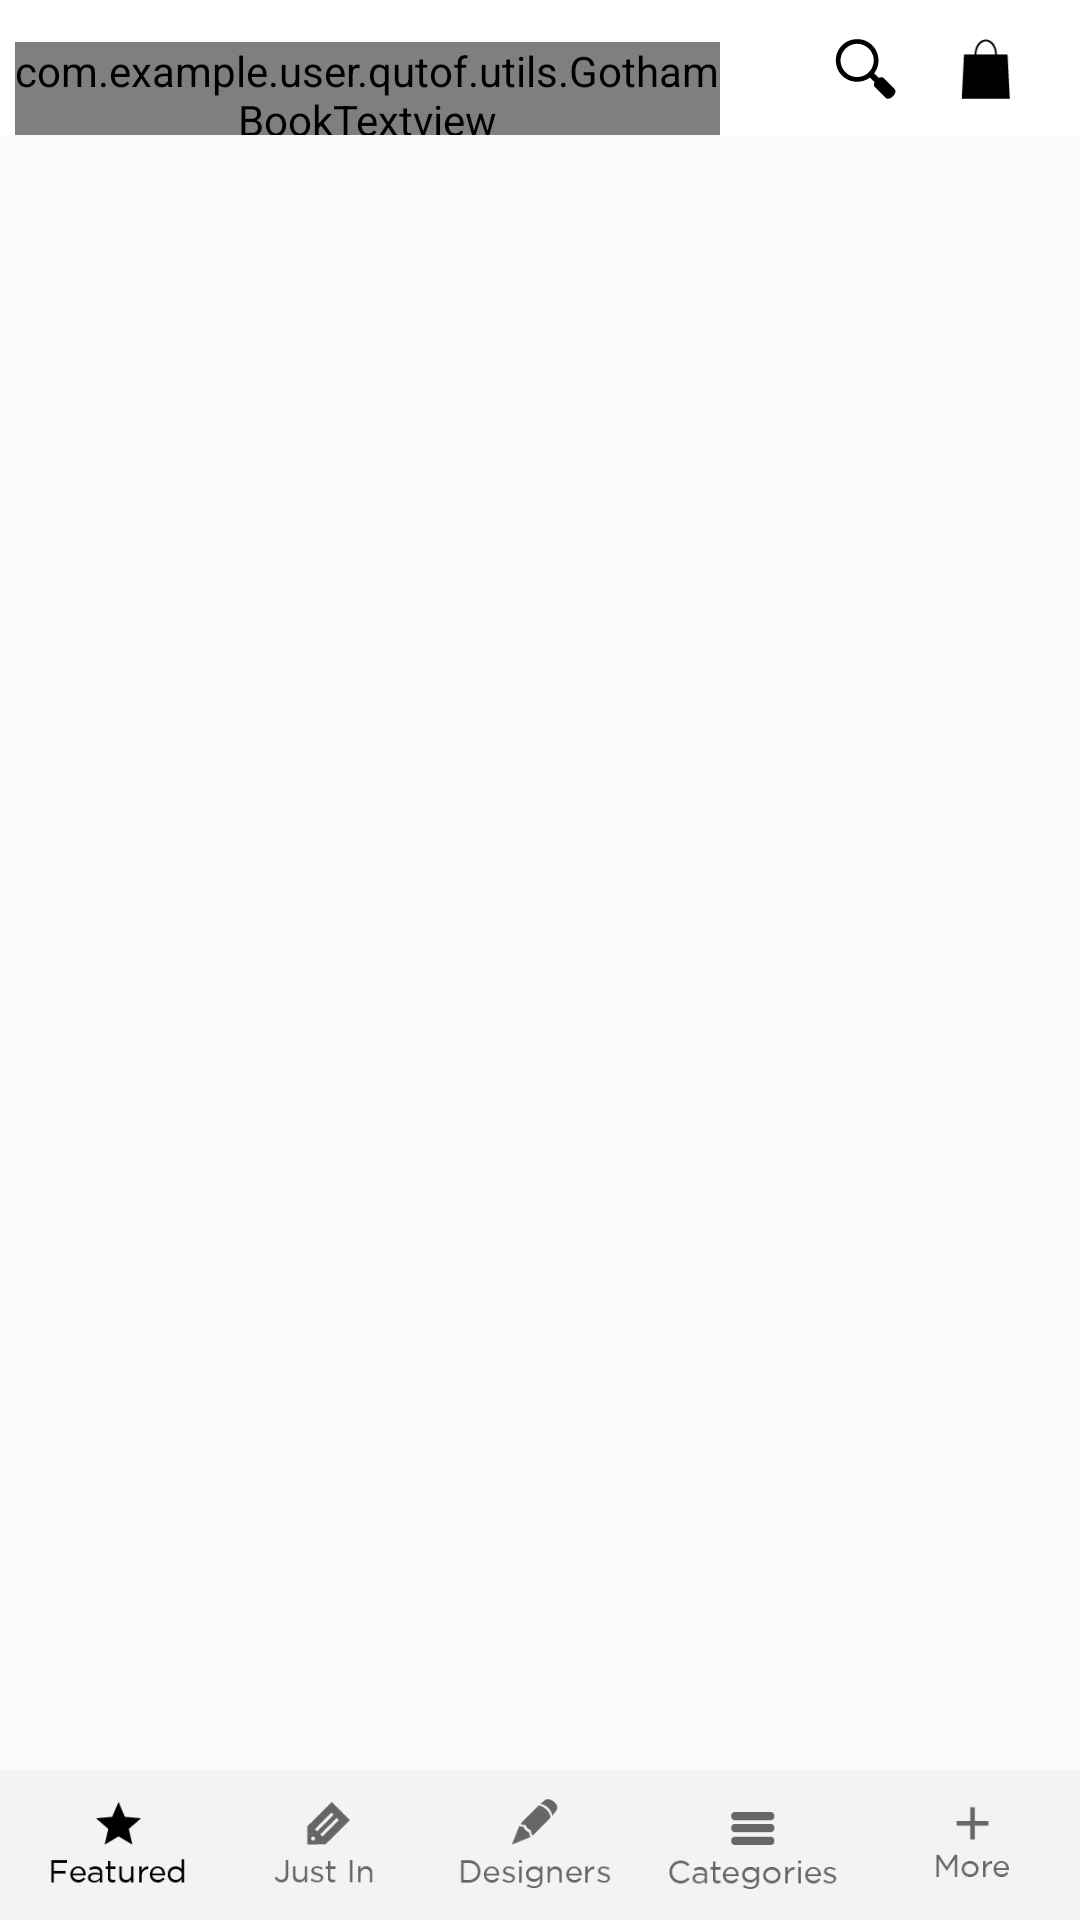

Here is an Android app screen rendered from its layout file. Give the layout XML and the strings, colors and styles it references.
<!-- AndroidManifest.xml: application theme AppTheme -->
<!-- res/layout/featured_layout.xml -->
<?xml version="1.0" encoding="utf-8"?>
<RelativeLayout xmlns:android="http://schemas.android.com/apk/res/android"
    xmlns:app="http://schemas.android.com/apk/res-auto"
    android:orientation="vertical"
    android:layout_width="match_parent"
    android:layout_height="match_parent">

    <LinearLayout
        android:layout_width="match_parent"
        android:layout_height="match_parent"
        android:orientation="vertical">

    <android.support.v7.widget.Toolbar
        android:id="@+id/featured_toptoolbar"
        android:layout_width="match_parent"
        android:layout_height="45dp"
        android:background="@color/colorPrimary"
        app:contentInsetEnd="0dp"
        app:contentInsetStart="0dp">


        <LinearLayout
            android:orientation="horizontal"
            android:layout_width="match_parent"
            android:layout_height="match_parent">


            <LinearLayout
                android:orientation="horizontal"
                android:layout_width="0dp"
                android:layout_weight="5"
                android:paddingTop="14dp"
                android:paddingLeft="5dp"
                android:layout_height="match_parent">

                <com.example.user.qutof.utils.GothamBookTextview
                    android:layout_width="match_parent"
                    android:layout_height="match_parent"
                    android:text="Qutof"
                    android:textSize="20dp"
                    android:textColor="#020202"
                    android:id="@+id/clothings_toptoolbar_textView" />
            </LinearLayout>

            <LinearLayout
                android:orientation="horizontal"
                android:layout_width="0dp"
                android:layout_weight="1.5"
                android:paddingTop="13dp"
                android:paddingLeft="25dp"
                android:layout_height="match_parent">

                <ImageView
                    android:layout_width="match_parent"
                    android:layout_height="20dp"
                    android:src="@drawable/search"
                    android:id="@+id/clothings_toptoolbar_imageView2" />
            </LinearLayout>


            <LinearLayout
                android:orientation="horizontal"
                android:layout_width="0dp"
                android:layout_weight="1"
                android:paddingRight="15dp"
                android:paddingTop="13dp"
                android:layout_height="match_parent">

                <ImageView
                    android:layout_width="match_parent"
                    android:layout_height="20dp"
                    android:src="@drawable/bag"
                    android:id="@+id/clothings_toptoolbar_imageView3" />
            </LinearLayout>

        </LinearLayout>

    </android.support.v7.widget.Toolbar>



    <android.support.v7.widget.RecyclerView
        android:layout_width="wrap_content"
        android:layout_height="wrap_content"
        android:id="@+id/recycler_View" />

    </LinearLayout>


    <android.support.v7.widget.Toolbar
        android:id="@+id/featured_bottomToolbar"
        android:layout_width="match_parent"
        android:layout_height="50dp"
        android:layout_gravity="bottom"
        android:background="#f3f3f3"
        app:contentInsetLeft="0dp"
        app:contentInsetStart="0dp"
        android:layout_alignParentBottom="true">


        <LinearLayout
            android:orientation="horizontal"
            android:layout_width="match_parent"
            android:layout_height="match_parent">

            <LinearLayout
                android:orientation="horizontal"
                android:layout_width="0dp"
                android:layout_weight="2"
                android:layout_height="match_parent">

                <ImageView
                    android:layout_width="match_parent"
                    android:layout_height="match_parent"
                    android:src="@drawable/menu_black_featured"
                    android:id="@+id/imageView" />
            </LinearLayout>

            <LinearLayout
                android:orientation="horizontal"
                android:layout_width="0dp"
                android:layout_weight="2"
                android:layout_height="match_parent">

                <ImageView
                    android:layout_width="match_parent"
                    android:layout_height="match_parent"
                    android:src="@drawable/menu_grey_justin2"
                    android:id="@+id/imageView2" />
            </LinearLayout>

            <LinearLayout
                android:orientation="horizontal"
                android:layout_width="0dp"
                android:layout_weight="2"
                android:layout_height="match_parent">

                <ImageView
                    android:layout_width="match_parent"
                    android:layout_height="match_parent"
                    android:src="@drawable/menu_grey_designers"
                    android:id="@+id/imageView3" />
            </LinearLayout>

            <LinearLayout
                android:orientation="horizontal"
                android:layout_width="0dp"
                android:layout_weight="2"
                android:layout_height="match_parent">

                <ImageView
                    android:layout_width="match_parent"
                    android:layout_height="match_parent"
                    android:src="@drawable/menu_grey_categories"
                    android:id="@+id/imageView4" />
            </LinearLayout>

            <LinearLayout
                android:orientation="horizontal"
                android:layout_width="0dp"
                android:layout_weight="2"
                android:layout_height="match_parent">

                <ImageView
                    android:layout_width="match_parent"
                    android:layout_height="match_parent"
                    android:src="@drawable/meny_grey_more2"
                    android:id="@+id/imageView5" />
            </LinearLayout>

        </LinearLayout>
    </android.support.v7.widget.Toolbar>


</RelativeLayout>
<!-- resources referenced by this layout -->
<resources>
  <color name="colorPrimary">#ffffff</color>
  <!-- drawable bag: png bitmap (drawable-hdpi, 488 bytes) -->
  <!-- drawable menu_black_featured: png bitmap (drawable-hdpi, 1106 bytes) -->
  <!-- drawable menu_grey_categories: png bitmap (drawable-hdpi, 1047 bytes) -->
  <!-- drawable menu_grey_designers: png bitmap (drawable-hdpi, 1254 bytes) -->
  <!-- drawable menu_grey_justin2: png bitmap (drawable-xxhdpi, 1645 bytes) -->
  <!-- drawable meny_grey_more2: png bitmap (drawable-xxhdpi, 1485 bytes) -->
  <!-- drawable search: png bitmap (drawable-hdpi, 653 bytes) -->
  <style name="AppTheme" parent="Theme.AppCompat.Light.DarkActionBar">
          
          <item name="colorPrimary">@color/colorPrimary</item>
          <item name="colorPrimaryDark">@color/colorPrimaryDark</item>
          <item name="colorAccent">@color/colorAccent</item>
          <item name="windowActionBar">false</item>
          <item name="windowNoTitle">true</item>
      </style>
  <color name="colorPrimaryDark">#30ffffff</color>
  <color name="colorAccent">#FF4081</color>
</resources>
